2-way image classification set "imagenet2" from GitHub (AditiR-42/zeus); label vocabulary: cat, dog.

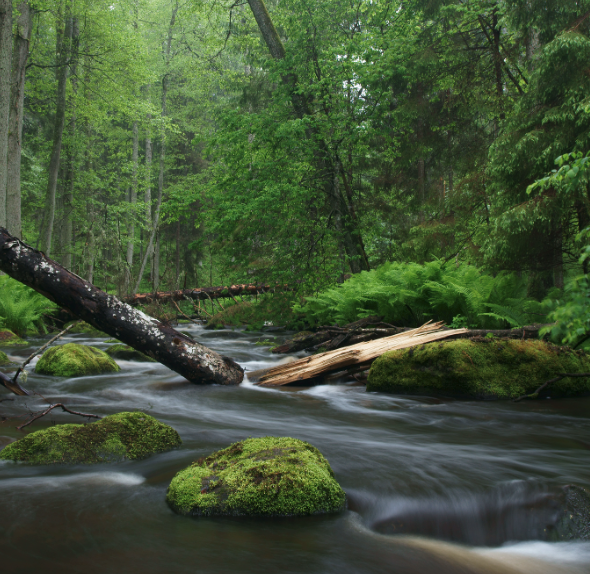
Label: cat

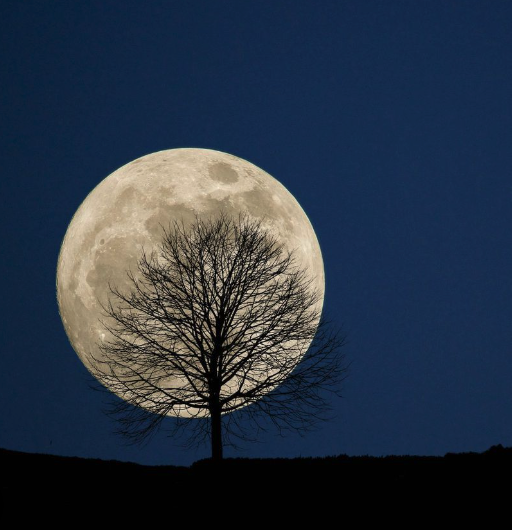
Label: dog

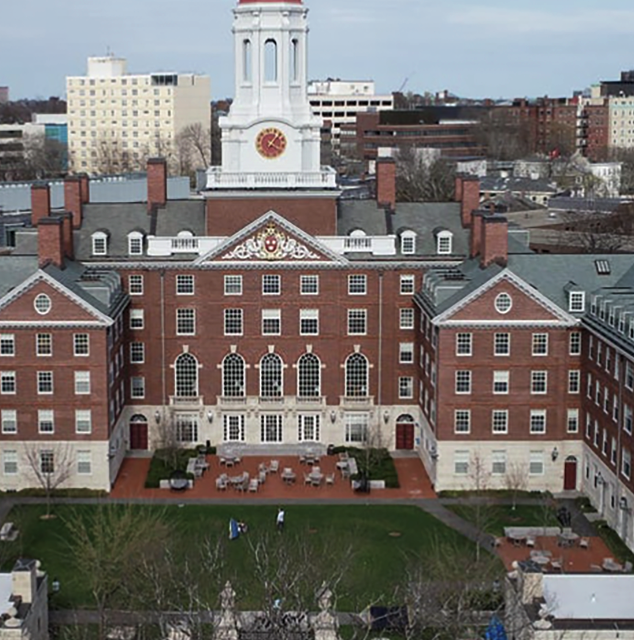
Label: cat

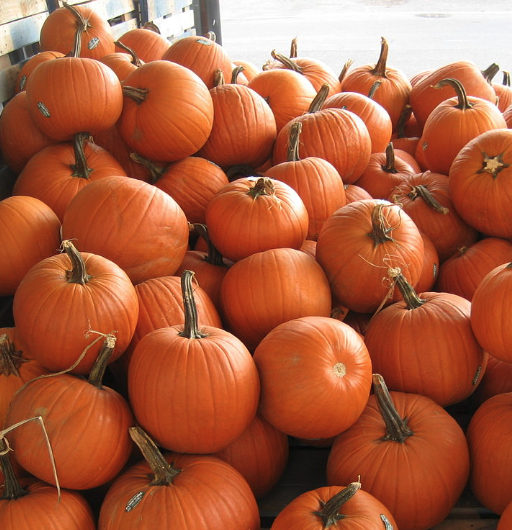
Label: dog

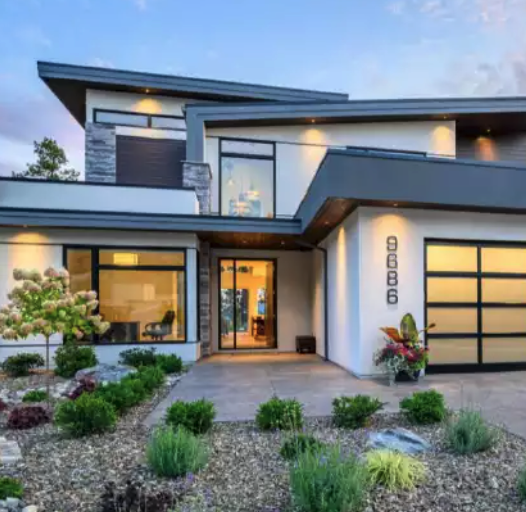
Label: cat

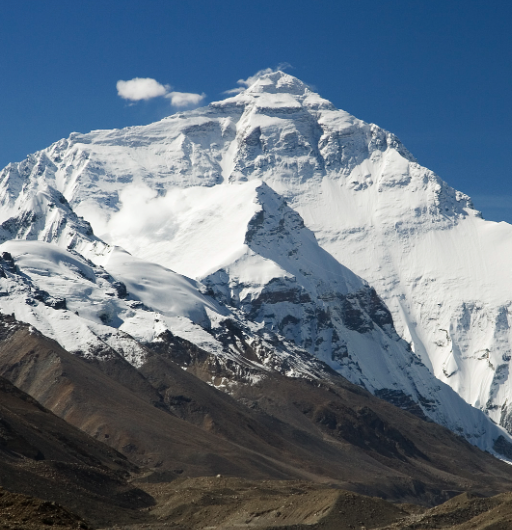
Label: dog
